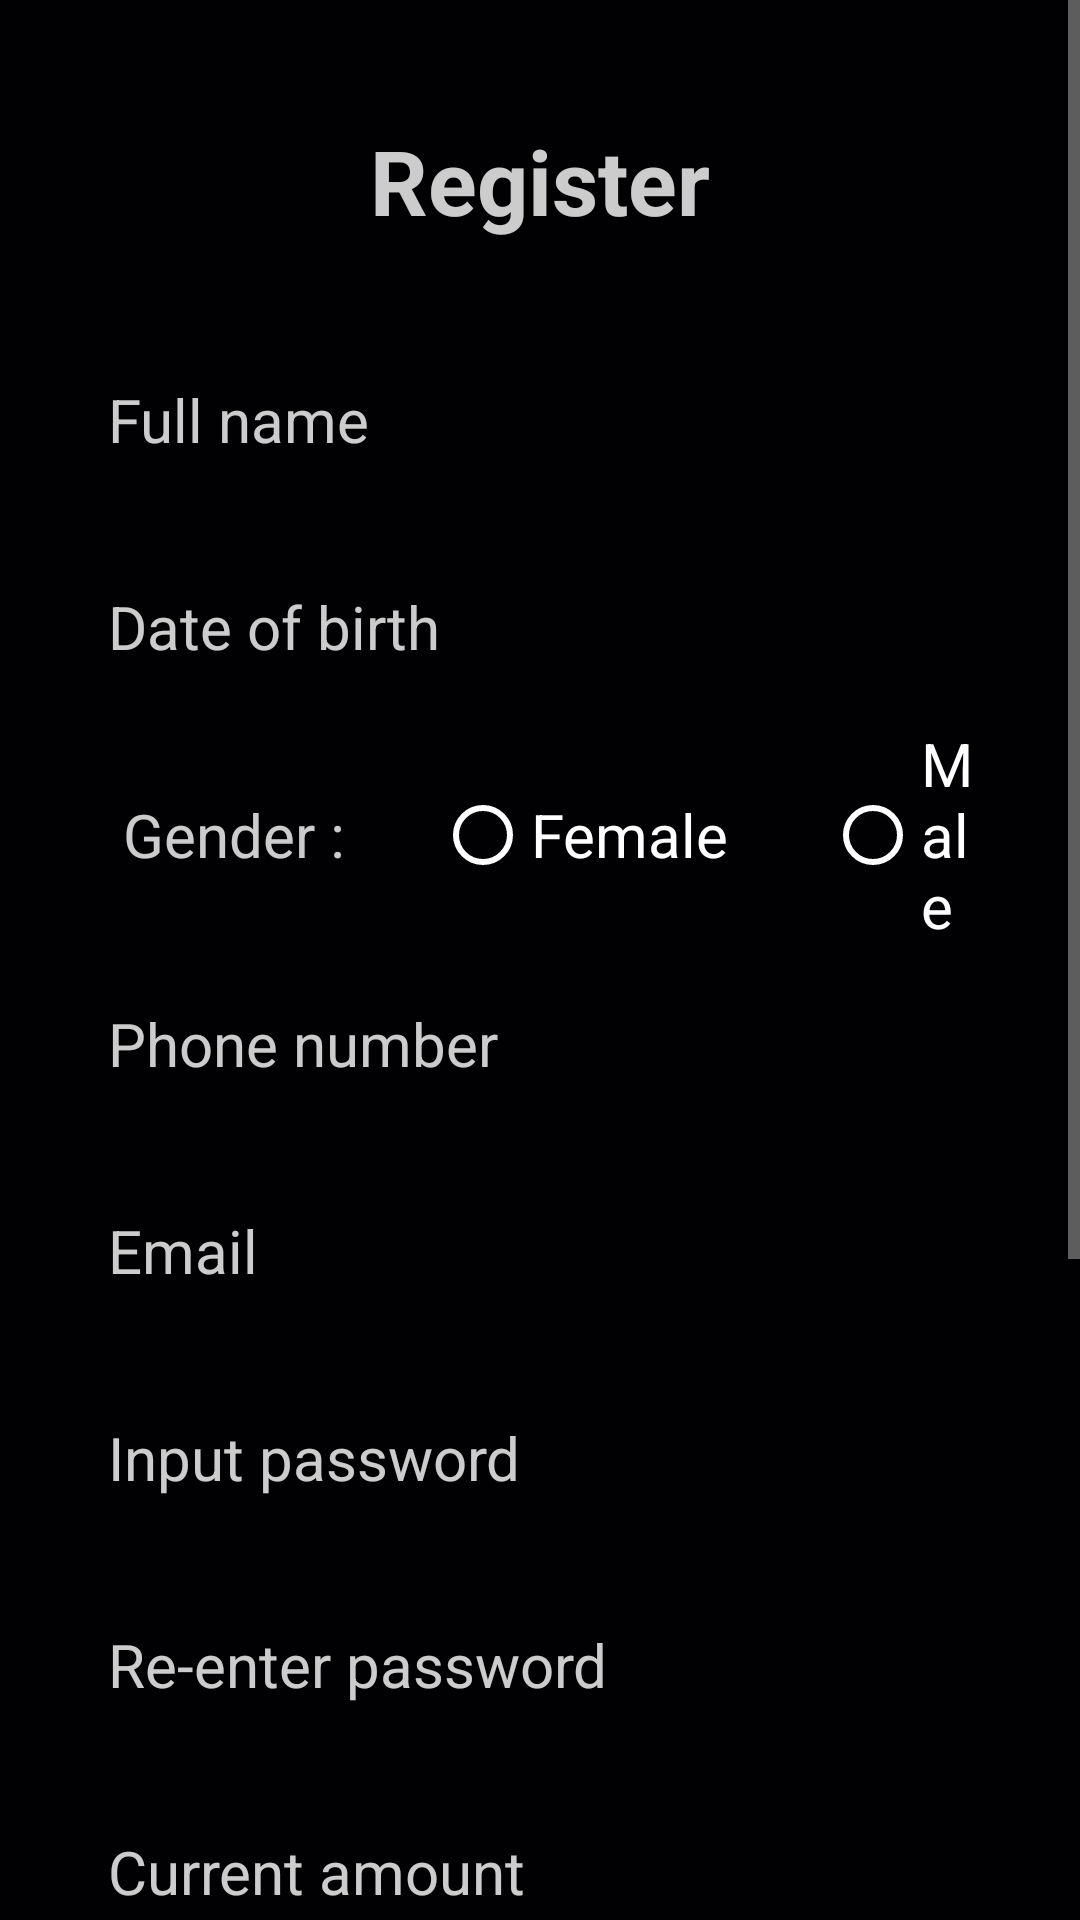

Here is an Android app screen rendered from its layout file. Give the layout XML and the strings, colors and styles it references.
<!-- AndroidManifest.xml: application theme Theme.Design -->
<!-- res/layout/activity_register.xml -->
<?xml version="1.0" encoding="utf-8"?>
<LinearLayout xmlns:android="http://schemas.android.com/apk/res/android"
    android:name="android.support.multidex.MultiDexApplication"
    android:layout_width="match_parent"
    android:layout_height="match_parent"
    android:gravity="center"
    android:orientation="vertical"
    android:background="@color/gray_dark_DarkMode">

    <ScrollView
        android:id="@+id/scrollView"
        android:layout_width="match_parent"
        android:layout_height="wrap_content">

        <LinearLayout
            android:layout_width="match_parent"
            android:layout_height="wrap_content"
            android:layout_margin="20dp"
            android:orientation="vertical"
            android:gravity="center" >
            <TextView
                android:id="@+id/icon"
                android:layout_width="wrap_content"
                android:layout_height="wrap_content"
                android:text="Register"
                android:textColor="@color/login_form_details"
                android:textSize="30dp"
                android:textStyle="bold"
                android:layout_marginTop="20dp"
                android:contentDescription="logo" />

            <EditText
                android:id="@+id/txtFullName"
                android:layout_width="match_parent"
                android:layout_height="wrap_content"
                android:layout_marginTop="30dp"
                android:background="@drawable/et_bg"
                android:textColor="@color/login_form_details"
                android:textSize="20dp"
                android:hint="Full name"
                android:padding="16dp"
                android:textColorHint="@color/login_form_details" />

            <EditText
                android:id="@+id/txtDateOfBirth"
                android:layout_width="match_parent"
                android:layout_height="wrap_content"
                android:layout_marginTop="10dp"
                android:background="@drawable/et_bg"
                android:textColor="@color/login_form_details"
                android:textSize="20dp"
                android:hint="Date of birth"
                android:padding="16dp"
                android:textColorHint="@color/login_form_details" />

            <RelativeLayout
                android:layout_width="fill_parent"
                android:layout_height="wrap_content"
                android:orientation="horizontal"
                android:paddingLeft="5dp"
                android:paddingRight="5dp" >

                <TextView
                    android:id="@+id/tvGender"
                    android:layout_width="109dp"
                    android:layout_height="80dp"
                    android:text="Gender :"
                    android:textColor="@color/login_form_details"
                    android:textSize="20dp"
                    android:padding="16dp"
                    android:gravity="center_vertical"
                    android:src="@drawable/ic_user"
                    android:textColorHint="@color/login_form_details" />

                <RadioButton
                    android:id="@+id/rdFemale"
                    android:layout_width="110dp"
                    android:layout_height="80dp"
                    android:layout_marginRight="5dp"
                    android:text="Female"
                    android:layout_marginLeft="120dp"
                    android:buttonTint="@color/white_LightMode"
                    android:textAllCaps="false"
                    android:textColor="@color/white_LightMode"
                    android:textSize="20dp" />

                <RadioButton
                    android:id="@+id/rdMale"
                    android:layout_width="150dp"
                    android:layout_height="80dp"
                    android:layout_marginRight="5dp"
                    android:text="Male"
                    android:layout_marginLeft="250dp"
                    android:buttonTint="@color/white_LightMode"
                    android:textAllCaps="false"
                    android:textColor="@color/white_LightMode"
                    android:textSize="20dp" />
            </RelativeLayout>

            <EditText
                android:id="@+id/txtPhoneNumber"
                android:layout_width="match_parent"
                android:layout_height="wrap_content"
                android:background="@drawable/et_bg"
                android:textColor="@color/login_form_details"
                android:textSize="20dp"
                android:hint="Phone number"
                android:padding="16dp"
                android:textColorHint="@color/login_form_details" />

            <EditText
                android:id="@+id/txtEmail"
                android:layout_width="match_parent"
                android:layout_height="wrap_content"
                android:layout_marginTop="10dp"
                android:background="@drawable/et_bg"
                android:textColor="@color/login_form_details"
                android:textSize="20dp"
                android:hint="Email"
                android:padding="16dp"
                android:textColorHint="@color/login_form_details" />

            <EditText
                android:id="@+id/txtInputPassword"
                android:layout_width="match_parent"
                android:layout_height="wrap_content"
                android:layout_marginTop="10dp"
                android:background="@drawable/et_bg"
                android:textColor="@color/login_form_details"
                android:textSize="20dp"
                android:hint="Input password"
                android:padding="16dp"
                android:textColorHint="@color/login_form_details" />

            <EditText
                android:id="@+id/txtRe_enterPassword"
                android:layout_width="match_parent"
                android:layout_height="wrap_content"
                android:layout_marginTop="10dp"
                android:background="@drawable/et_bg"
                android:textColor="@color/login_form_details"
                android:textSize="20dp"
                android:hint="Re-enter password"
                android:padding="16dp"
                android:textColorHint="@color/login_form_details" />

            <EditText
                android:id="@+id/txtCurrentAmount"
                android:layout_width="match_parent"
                android:layout_height="wrap_content"
                android:layout_marginTop="10dp"
                android:background="@drawable/et_bg"
                android:textColor="@color/login_form_details"
                android:textSize="20dp"
                android:hint="Current amount"
                android:padding="16dp"
                android:textColorHint="@color/login_form_details" />

            <EditText
                android:id="@+id/txtAddress"
                android:layout_width="match_parent"
                android:layout_height="wrap_content"
                android:layout_marginTop="10dp"
                android:background="@drawable/et_bg"
                android:textColor="@color/login_form_details"
                android:textSize="20dp"
                android:hint="Address"
                android:padding="16dp"
                android:textColorHint="@color/login_form_details" />

            <EditText
                android:id="@+id/txtNationalID"
                android:layout_width="match_parent"
                android:layout_height="wrap_content"
                android:layout_marginTop="10dp"
                android:background="@drawable/et_bg"
                android:textColor="@color/login_form_details"
                android:textSize="20dp"
                android:hint="National ID"
                android:padding="16dp"
                android:textColorHint="@color/login_form_details" />

            <Button
                android:id="@+id/btnRegister"
                android:layout_width="match_parent"
                android:layout_height="wrap_content"
                android:layout_marginTop="20dp"
                android:background="@drawable/btn_bg"
                android:text="Register"
                android:textSize="15dp"
                android:textAllCaps="false"
                android:padding="16dp"
                android:textColor="@color/gray_dark_DarkMode" />

            <Button
                android:id="@+id/btnCancel"
                android:layout_width="match_parent"
                android:layout_height="wrap_content"
                android:layout_marginTop="10dp"
                android:background="@drawable/btn_cancel_bg"
                android:text="Cancel"
                android:textSize="15dp"
                android:textAllCaps="false"
                android:padding="16dp"
                android:textColor="@color/login_form_details" />
            <View
                android:layout_width="match_parent"
                android:layout_height="50dp"/>
        </LinearLayout>
    </ScrollView>
</LinearLayout>
<!-- resources referenced by this layout -->
<resources>
  <color name="gray_dark_DarkMode">#010002</color>
  <color name="login_form_details">#ccffffff</color>
  <color name="white_LightMode">#ffffff</color>
  <!-- drawable btn_bg (drawable) -->
  <?xml version="1.0" encoding="utf-8"?>
  <shape xmlns:android="http://schemas.android.com/apk/res/android">
      <solid android:color="@color/backgroundcolor" />
      <corners android:radius="36dp" />
  </shape>
  <color name="backgroundcolor">#fcfcfc</color>
</resources>
